Dataset: gmapsdatasetsss (GitHub, sirius-siri/Terrain_Recognition). Classes: grass, rocky terrain, salt marsh, sandy terrain, snow rocky terrain, water marsh.

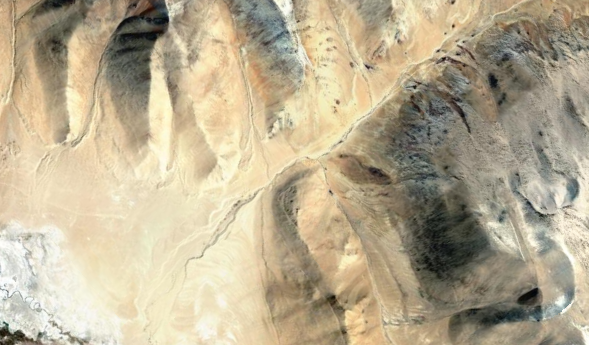
Label: snow rocky terrain

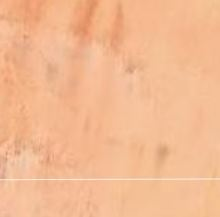
Label: sandy terrain

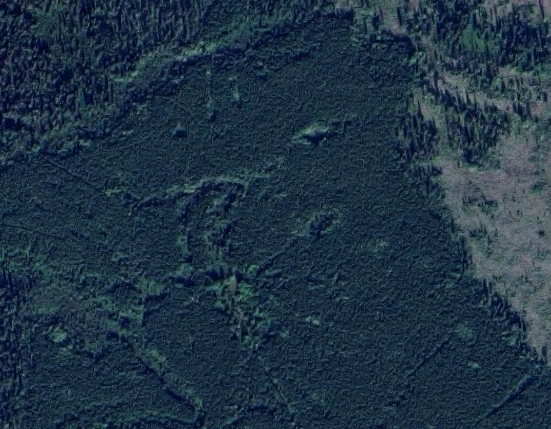
Label: grass

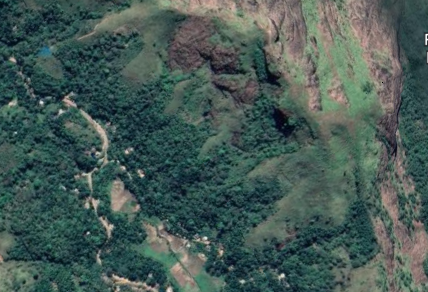
Label: rocky terrain

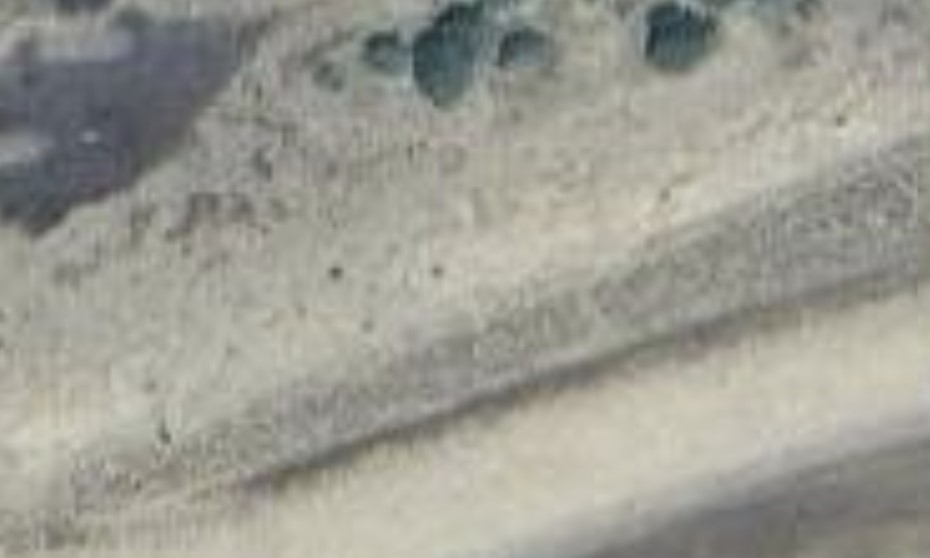
Label: salt marsh

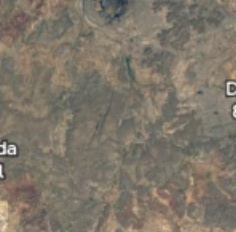
Label: water marsh
